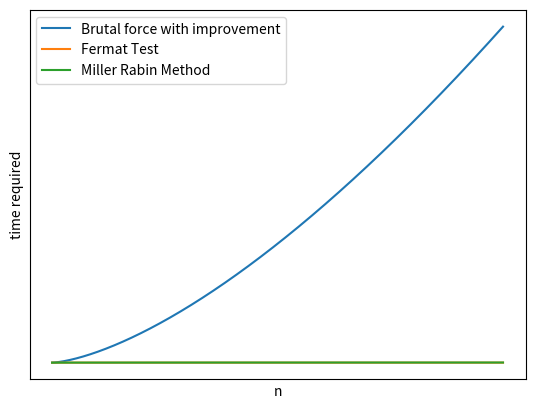

The script that saved this image:
import matplotlib.pyplot as mtp
import numpy as np
import math

x=[]
y1=[]
y2=[]
y3=[]
y4=[]
for i in range(2,3000):
    x.append(i)
    z=i*i**0.5
    y1.append(i*i)
    y2.append(z)
    y3.append(math.log(i,math.e))
    y4.append(math.log(i,math.e)*math.log(i,math.e))

#mtp.plot(x,y1,label='Brutal force without improvement')
mtp.plot(x,y2,label="Brutal force with improvement")
mtp.plot(x,y3,label='Fermat Test')
mtp.plot(x,y4,label='Miller Rabin Method')
mtp.xlabel("n")
mtp.ylabel("time required")
mtp.xticks([])
mtp.yticks([])
mtp.legend()
#mtp.axis([0,90,0,90])
mtp.show()